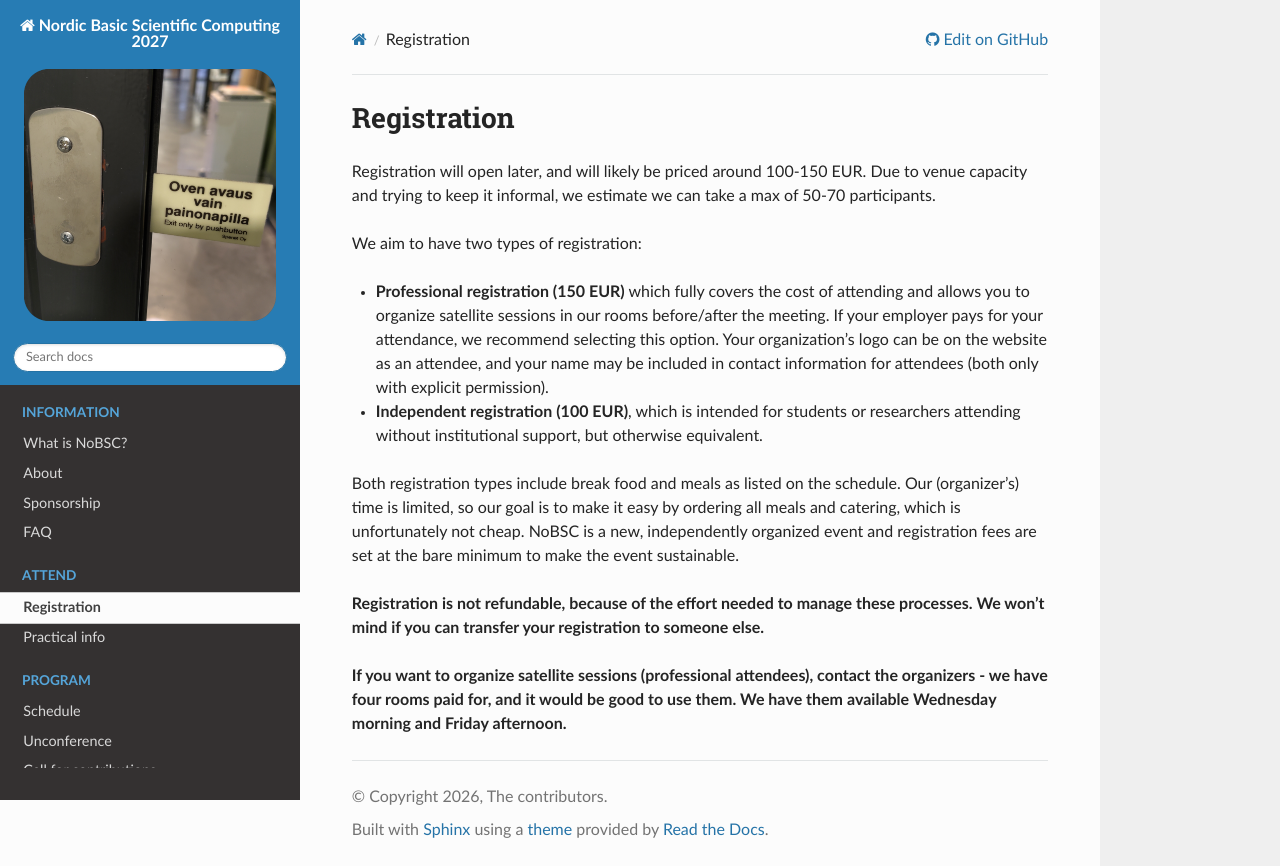

repository: AaltoSciComp/NoBSC27 · page: branch/main/registration/index.html · generator: sphinx

# Registration

Registration will open later, and will likely be priced around 100-150
EUR.  Due to venue capacity and trying to keep it informal, we
estimate we can take a max of 50-70 participants.

We aim to have two types of registration:

* **Professional registration (150 EUR)** which fully covers the cost
  of attending and allows you to organize satellite sessions in our
  rooms before/after the meeting.  If your employer pays for your
  attendance, we recommend selecting this option.  Your organization's
  logo can be on the website as an attendee, and your name may be
  included in contact information for attendees (both only with
  explicit permission).

* **Independent registration (100 EUR)**, which is intended for
  students or researchers attending without institutional support, but
  otherwise equivalent.

Both registration types include break food and meals as listed on the
schedule.  Our (organizer's) time is limited, so our goal is to make
it easy by ordering all meals and catering, which is unfortunately not
cheap.  NoBSC is a new, independently organized event and registration
fees are set at the bare minimum to make the event sustainable.

**Registration is not refundable, because of the effort needed to
manage these processes.  We won't mind if you can transfer your
registration to someone else.**

**If you want to organize satellite sessions (professional attendees),
contact the organizers - we have four rooms paid for, and it would be
good to use them.  We have them available Wednesday morning and Friday
afternoon.**
